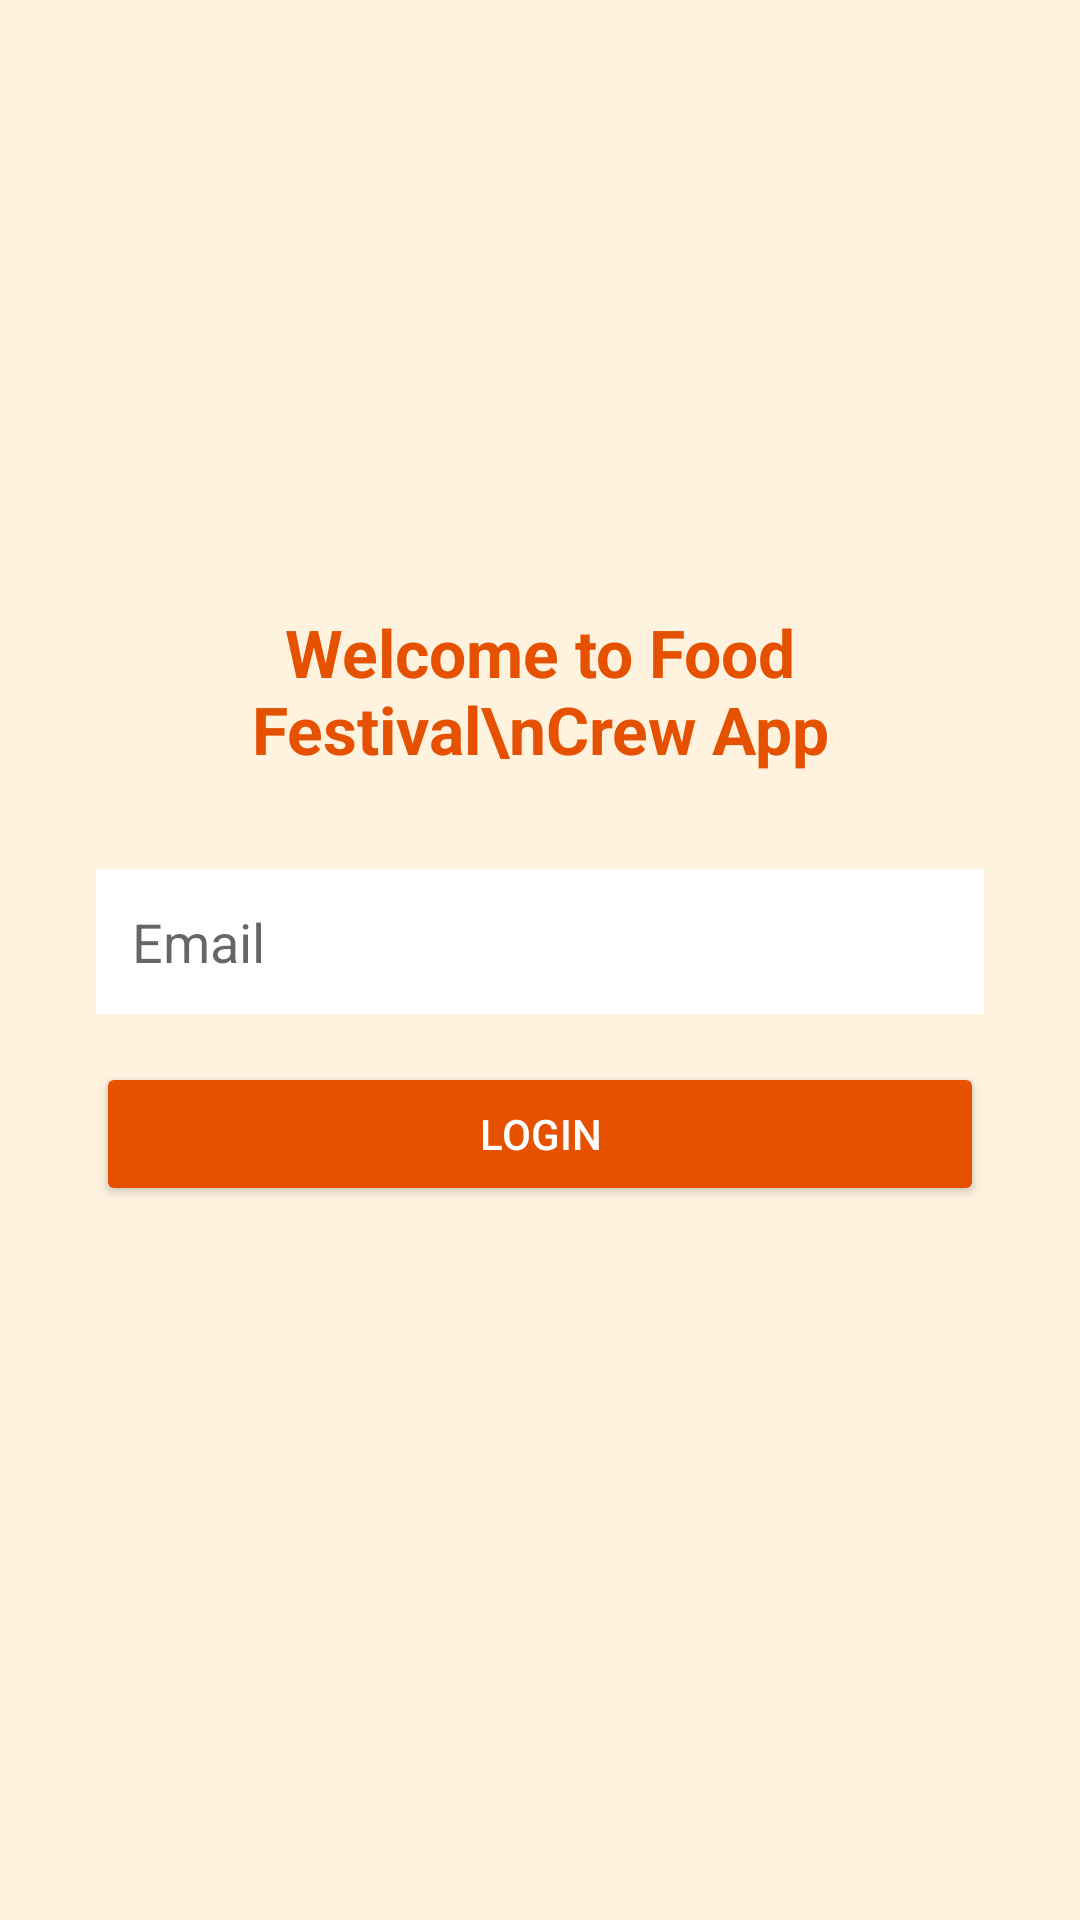

The Android layout XML behind this screen, and the referenced resources:
<!-- AndroidManifest.xml: application theme Theme.FoodFestivalCrew -->
<!-- res/layout/activity_login.xml -->
<?xml version="1.0" encoding="utf-8"?>
<LinearLayout xmlns:android="http://schemas.android.com/apk/res/android"
    android:layout_width="match_parent"
    android:layout_height="match_parent"
    android:orientation="vertical"
    android:gravity="center"
    android:padding="32dp"
    android:background="#FFF3E0">

    <TextView
        android:text="Welcome to Food Festival\nCrew App"
        android:textSize="22sp"
        android:textStyle="bold"
        android:textAlignment="center"
        android:textColor="#E65100"
        android:layout_width="wrap_content"
        android:layout_height="wrap_content"
        android:layout_marginBottom="32dp"/>

    <EditText
        android:id="@+id/etEmail"
        android:layout_width="match_parent"
        android:layout_height="wrap_content"
        android:hint="Email"
        android:inputType="textEmailAddress"
        android:padding="12dp"
        android:background="@android:color/white"
        android:layout_marginBottom="16dp"/>

    <Button
        android:id="@+id/btnLogin"
        android:layout_width="match_parent"
        android:layout_height="wrap_content"
        android:text="Login"
        android:backgroundTint="#E65100"
        android:textColor="#FFFFFF"/>

    <TextView
        android:id="@+id/tvResult"
        android:layout_width="wrap_content"
        android:layout_height="wrap_content"
        android:layout_marginTop="16dp"
        android:textSize="14sp"
        android:textAlignment="center"/>
</LinearLayout>
<!-- resources referenced by this layout -->
<resources>
  <style name="Theme.FoodFestivalCrew" parent="Theme.MaterialComponents.Light.NoActionBar">
          <item name="colorPrimary">#E65100</item>
          <item name="colorPrimaryDark">#BF360C</item>
          <item name="colorAccent">#FF6D00</item>
      </style>
</resources>
